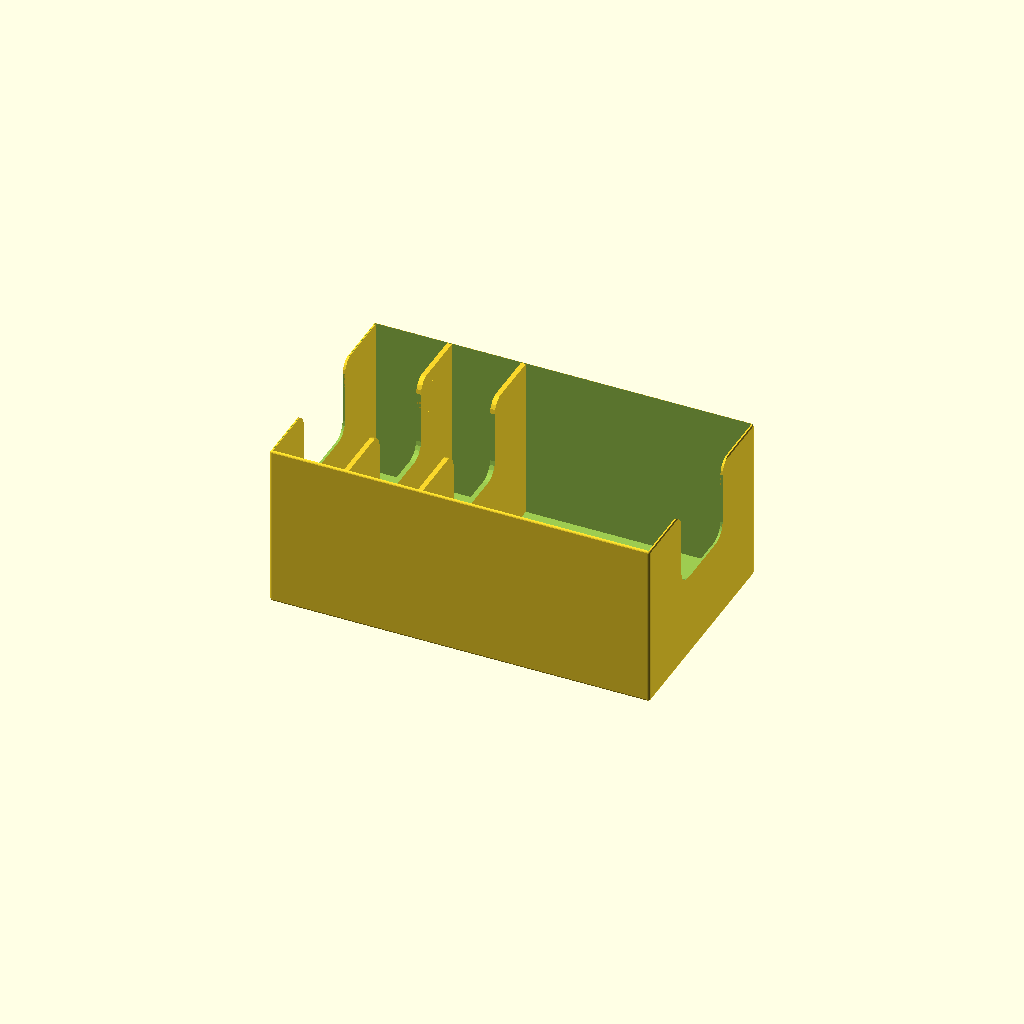
Cell 1: rendered with the file's own defaults.
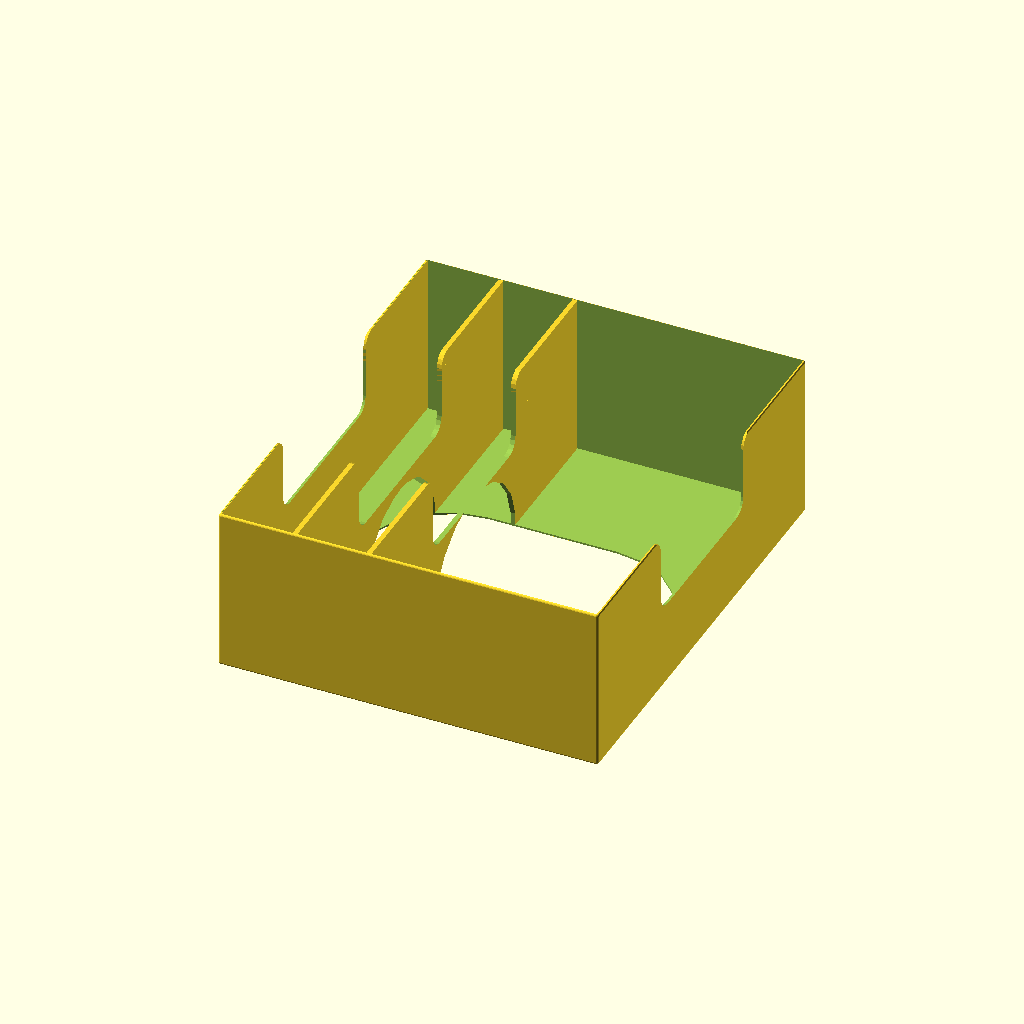
Cell 2: CardWidth = 184 (everything else at default).
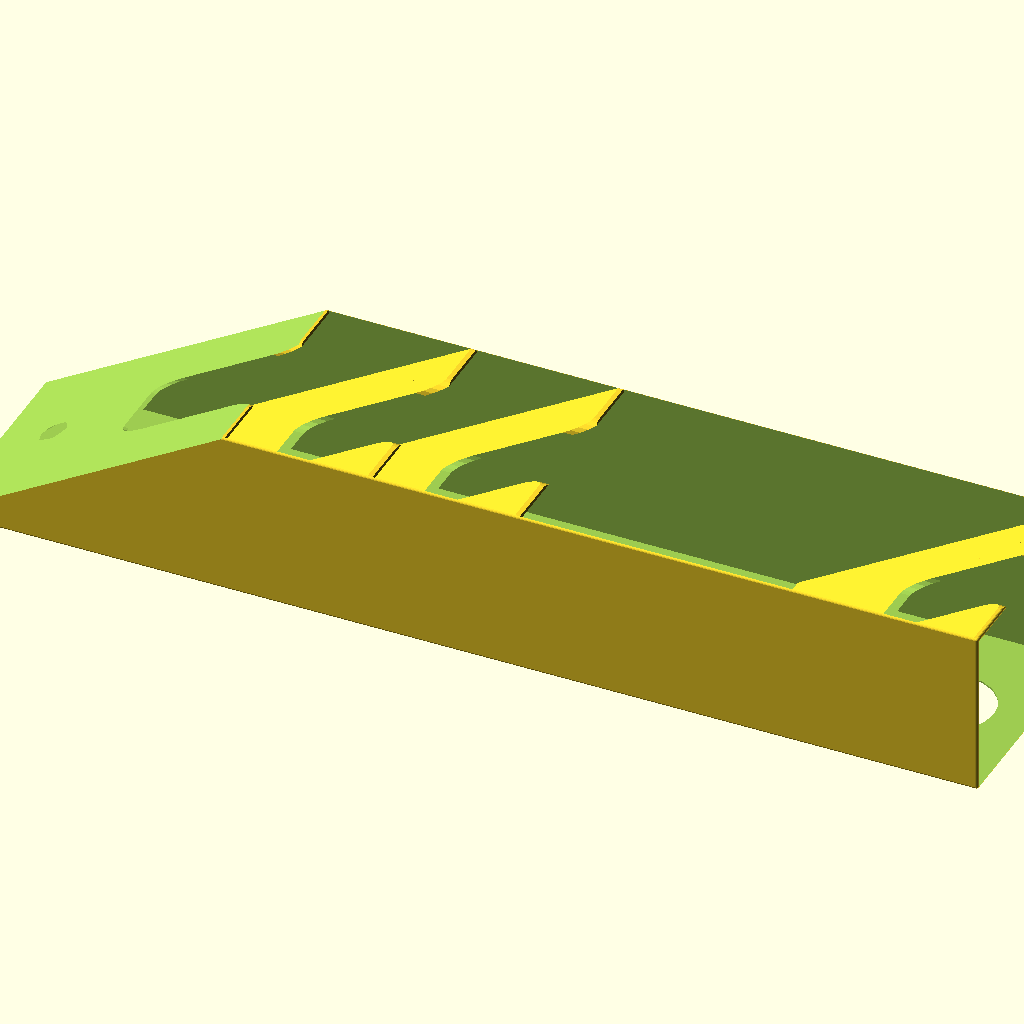
Cell 3: the same model with CardHeight = 136.
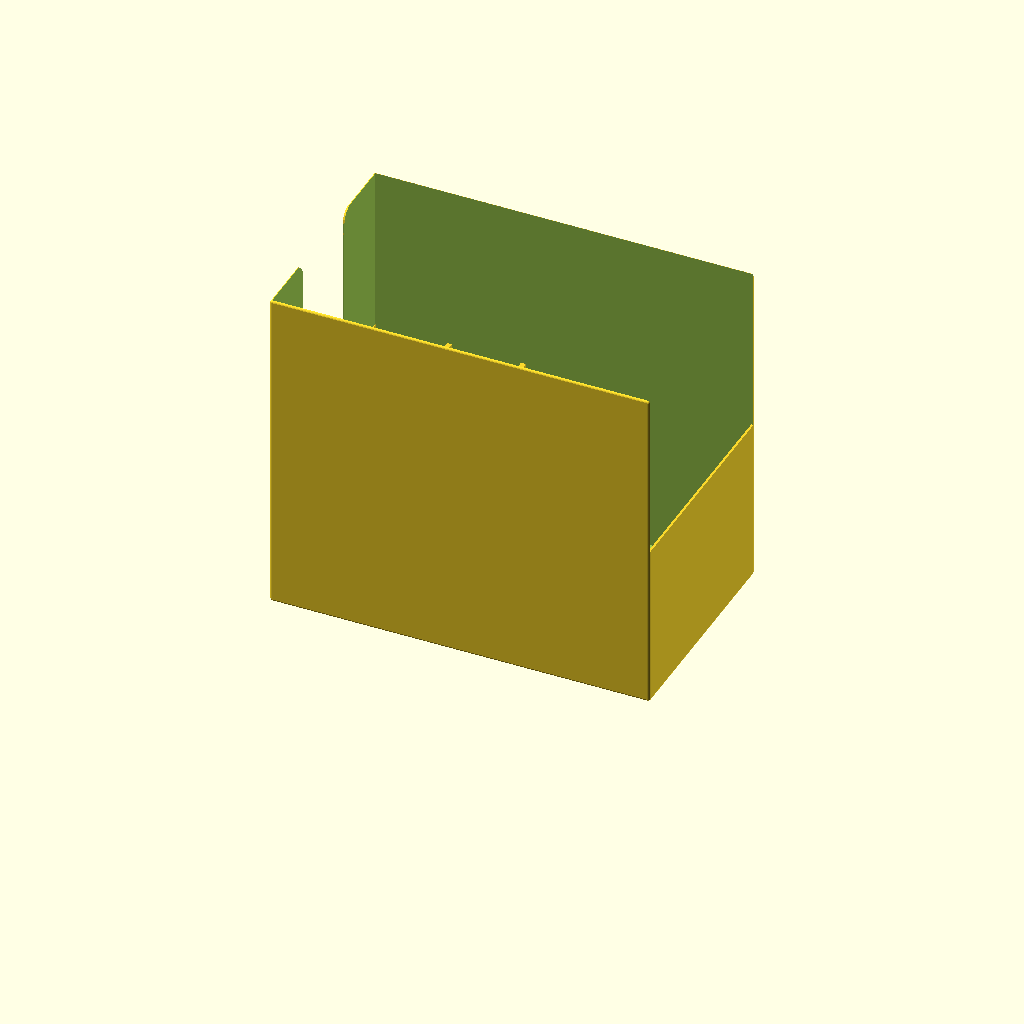
Cell 4: BoxHeight = 138 (everything else at default).
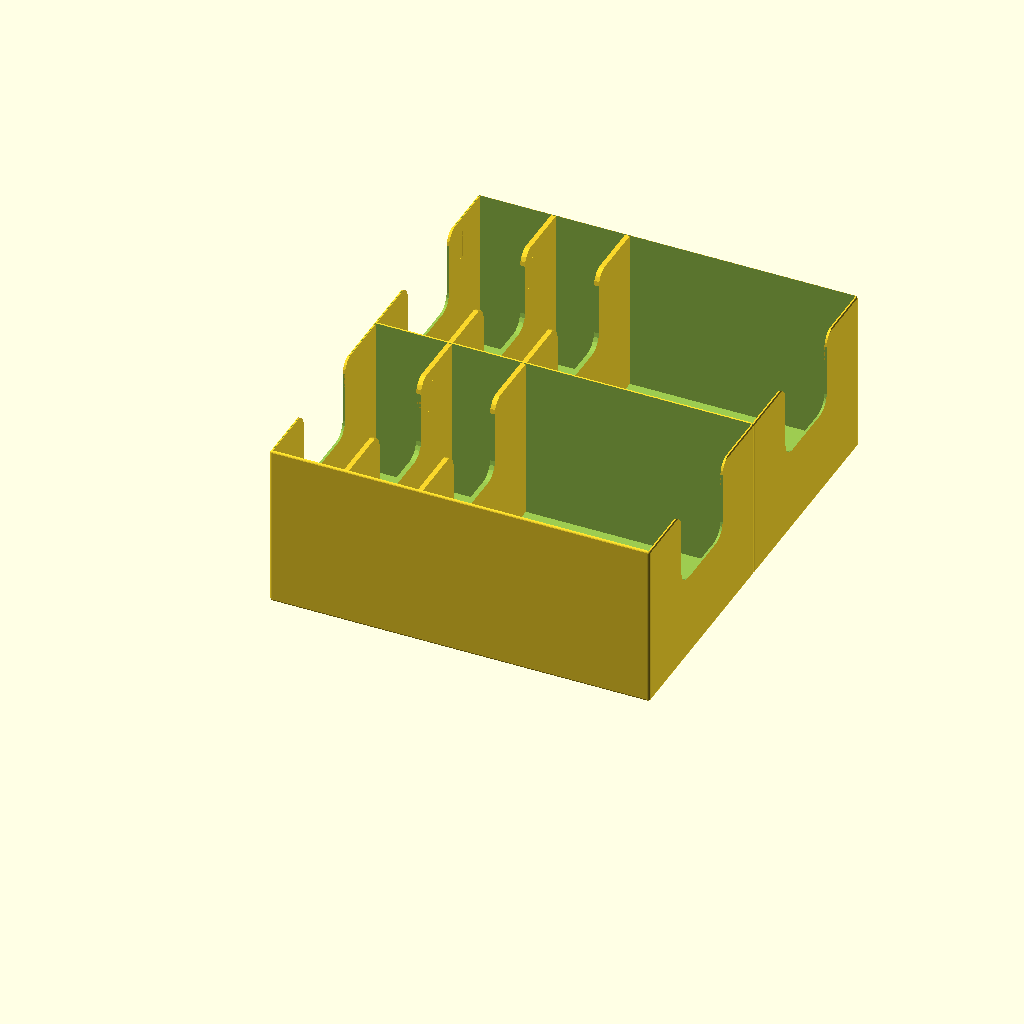
Cell 5: the same model with Rows = 2.
All cells are drawn from one camera (rotation 55°, 0°, 25°, orthographic, colour scheme Cornfield), so only the parameter changes between them.
The OpenSCAD source (Clank Catacombs/Cards.scad):
// Width of a single card
CardWidth = 92;    

// Height of a single card
CardHeight = 68;  

// Box Height
BoxHeight = 69; 

// Size of each Card slot
Slots = [30, 30, 95];

// Number of rows of cards
Rows = 1;

// Slant the front of the box 
SlantFront = true;

// Labels for each card slot  (only recommended when Rows=1)
Labels = [];

// Size of botton cutout, % of width
Removal = 0.4;
AccessDepth = 0.4;

// Wall Thickness
gWT = 0.75;

// Roundness
$fn = 20;

function SumList(list, start, end) = (start == end) ? list[start] : list[start] + SumList(list, start+1, end);

module RCube(x,y,z,ipR=4) {
    translate([-x/2,-y/2,0]) hull(){
      translate([ipR,ipR,ipR]) sphere(ipR);
      translate([x-ipR,ipR,ipR]) sphere(ipR);
      translate([ipR,y-ipR,ipR]) sphere(ipR);
      translate([x-ipR,y-ipR,ipR]) sphere(ipR);
      translate([ipR,ipR,z-ipR]) sphere(ipR);
      translate([x-ipR,ipR,z-ipR]) sphere(ipR);
      translate([ipR,y-ipR,z-ipR]) sphere(ipR);
      translate([x-ipR,y-ipR,z-ipR]) sphere(ipR);
      }  
} 



Angle = (((BoxHeight-gWT)/CardHeight) < 1) ? acos((BoxHeight-gWT)/CardHeight) : 0;
  
//Wall space for tilted wall
gWS =  gWT / cos(Angle);
BoxWidth = CardWidth + 2*gWT;

SlotsAdj = [for (i = [0:len(Slots)-1]) Slots[i]/cos(Angle)];
ExtraLength = CardHeight * sin(Angle);
BoxLength = SumList(SlotsAdj,0,len(SlotsAdj)-1) + ExtraLength + (len(Slots)-1) * gWS+ 2*gWT;
RailPlace = [for (i = [0:len(Slots)-1]) gWT-BoxLength/2+SumList(SlotsAdj,0,i)+gWS*i ];
LabelPlace = [for (i = [0:len(Slots)-1])  (i == 0) ? ((-BoxLength/2)+RailPlace[0])/2 + ExtraLength : (RailPlace[i-1] + RailPlace[i])/2 + ExtraLength];
    


// final dimensions 
echo(BoxLength,BoxWidth, Angle);

//  Main Box
module Box() {
   intersection() 
   {
     RCube(BoxLength,BoxWidth,BoxHeight, 1);  
     difference() 
     {  
        union() 
        { 
           difference() 
           {    
              RCube(BoxLength,BoxWidth,BoxHeight, 1);
                   
              // Hallow out the box  
              translate([gWT/2,0,BoxHeight/2+gWT]) cube([BoxLength-gWT,BoxWidth-2*gWT,BoxHeight], center=true);
                   
              // Add the names to both sides
              for(x=[0:len(Slots)-1]) {      
                    translate ([LabelPlace[x],-BoxWidth/2+0.4,BoxHeight-gWT])rotate([90,0,0]) linear_extrude(0.4) text(Labels[x], size = 4, spacing = 0.9, direction = "ttb",  font="Helvetica:style=Bold");
                    translate ([LabelPlace[x],BoxWidth/2-0.4,BoxHeight-gWT])rotate([90,0,180]) linear_extrude(5) text(Labels[x], size = 4, spacing = 0.9, direction = "ttb",  font="Helvetica:style=Bold");
                 }  // end For
           }  // shell of box
              
           // add the dividers  
           for(x=[0:len(Slots)-1]) {  
              translate([RailPlace[x]-0.2,0,gWT-CardHeight/2])  translate([1,0,CardHeight/2]) rotate([0,Angle,0]) translate([0,0,CardHeight/2]) cube([2, CardWidth, CardHeight],center=true);
           }
               
           // Add new front if configured
           if (SlantFront)
           {
               translate([-BoxLength/2,0,gWT]) rotate([0,Angle,0]) translate([0,0,CardHeight/2]) cube([2, CardWidth, CardHeight],center=true);        
           } 
        } // End the union after here is substraction
              
        // create gap at top to access the cards
        AccessWidth = CardWidth * 0.4;
        hull(){
            translate([0,-AccessWidth/2+6,BoxHeight+10]) rotate([0,90,0])cylinder(r=6,h=BoxLength,center=true);;
            translate([0,AccessWidth/2-6,BoxHeight+10]) rotate([0,90,0])cylinder(r=6,h=BoxLength,center=true);;
            translate([0,-AccessWidth/2+6,BoxHeight*(1-AccessDepth)])rotate([0,90,0])cylinder(r=6,h=BoxLength,center=true);;
            translate([0,AccessWidth/2-6,BoxHeight*(1-AccessDepth)])rotate([0,90,0])cylinder(r=6,h=BoxLength,center=true);;
        } // hull
         
            translate([0,-AccessWidth/2-6,BoxHeight-6])difference(){
               cube([BoxLength,12.1,12.1], center = true);
               rotate([0,90,0])cylinder(r=6,h=BoxLength,center=true);
                translate([0,-6,0])cube([BoxLength,12,12], center = true);
                translate([0,0,-6])cube([BoxLength,12,12], center = true);
            }
           translate([0,+AccessWidth/2+6,BoxHeight-6]) difference(){
               cube([BoxLength,12.1,12.1], center = true);
               rotate([0,90,0])cylinder(r=6,h=BoxLength,center=true);
                translate([0,6,0])cube([BoxLength,12,12], center = true);
                translate([0,0,-6])cube([BoxLength,12,12], center = true);
            }
//           rotate([0,90,0]) triangle(6, 6, BoxLength+10, center = true);
            
        
        

        // Remove some from the bottem to reduce plastic
        hull() {
            translate([BoxLength/2-(BoxWidth*Removal/2)-15,0,0]) sphere(r=(BoxWidth*Removal)/2);
            translate([-BoxLength/2+(BoxWidth*Removal/2)+15,0,0]) sphere (r=(BoxWidth*Removal)/2);
        }
           
        // If we have the slanted front remove part of the box
        if (SlantFront)
        {
           hull() { 
             translate([-BoxLength/2-200,0,gWT]) rotate([0,Angle,0]) translate([0,0,CardHeight/2]) cube([2, CardWidth+10, CardHeight+2*gWT],center=true);
             translate([-BoxLength/2-2,0,gWT]) rotate([0,Angle,0]) translate([0,0,CardHeight/2]) cube([2, CardWidth+10, CardHeight+2*gWT],center=true);
              }
        } // end slant
      } // end diff
   }  // Instersection
}

for(i=[0:Rows-1]) { translate([0,i * (BoxWidth-gWT),0]) Box(); }
Customizer parameters (derived from the source; name, type, default, range or options):
CardWidth: number, default 92
CardHeight: number, default 68
BoxHeight: number, default 69
Slots: vector, default [30, 30, 95]
Rows: number, default 1
SlantFront: bool, default true
Removal: number, default 0.4
AccessDepth: number, default 0.4
gWT: number, default 0.75
